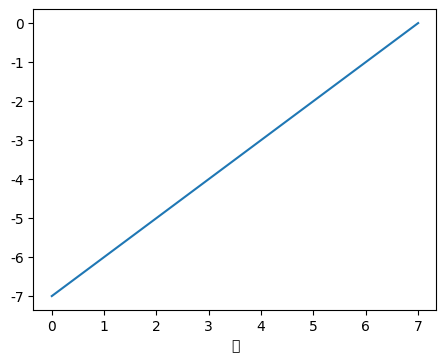

Source code (Python):
# -*- coding: utf-8 -*-
"""
Created on Wed Jun 27 10:30:29 2018

@author: Administrator
"""

# -*- coding: utf-8 -*-
#类内单样本增量学习实验

import matplotlib.pyplot as plt
from math import *

font = {#'family' : 'Times New Roman',  
        'family' :'NSimSun,Times New Roman',
        'weight' : 'normal',  
        'size'   : 10.0,  
        }  
plt.rc('font',**font) 

l=[]
for i in range(0,8,1):
    l.append(i-7)
    
plt.figure(figsize=(5.2,3.9))
plt.plot(l)
plt.xlabel('个')
plt.show()